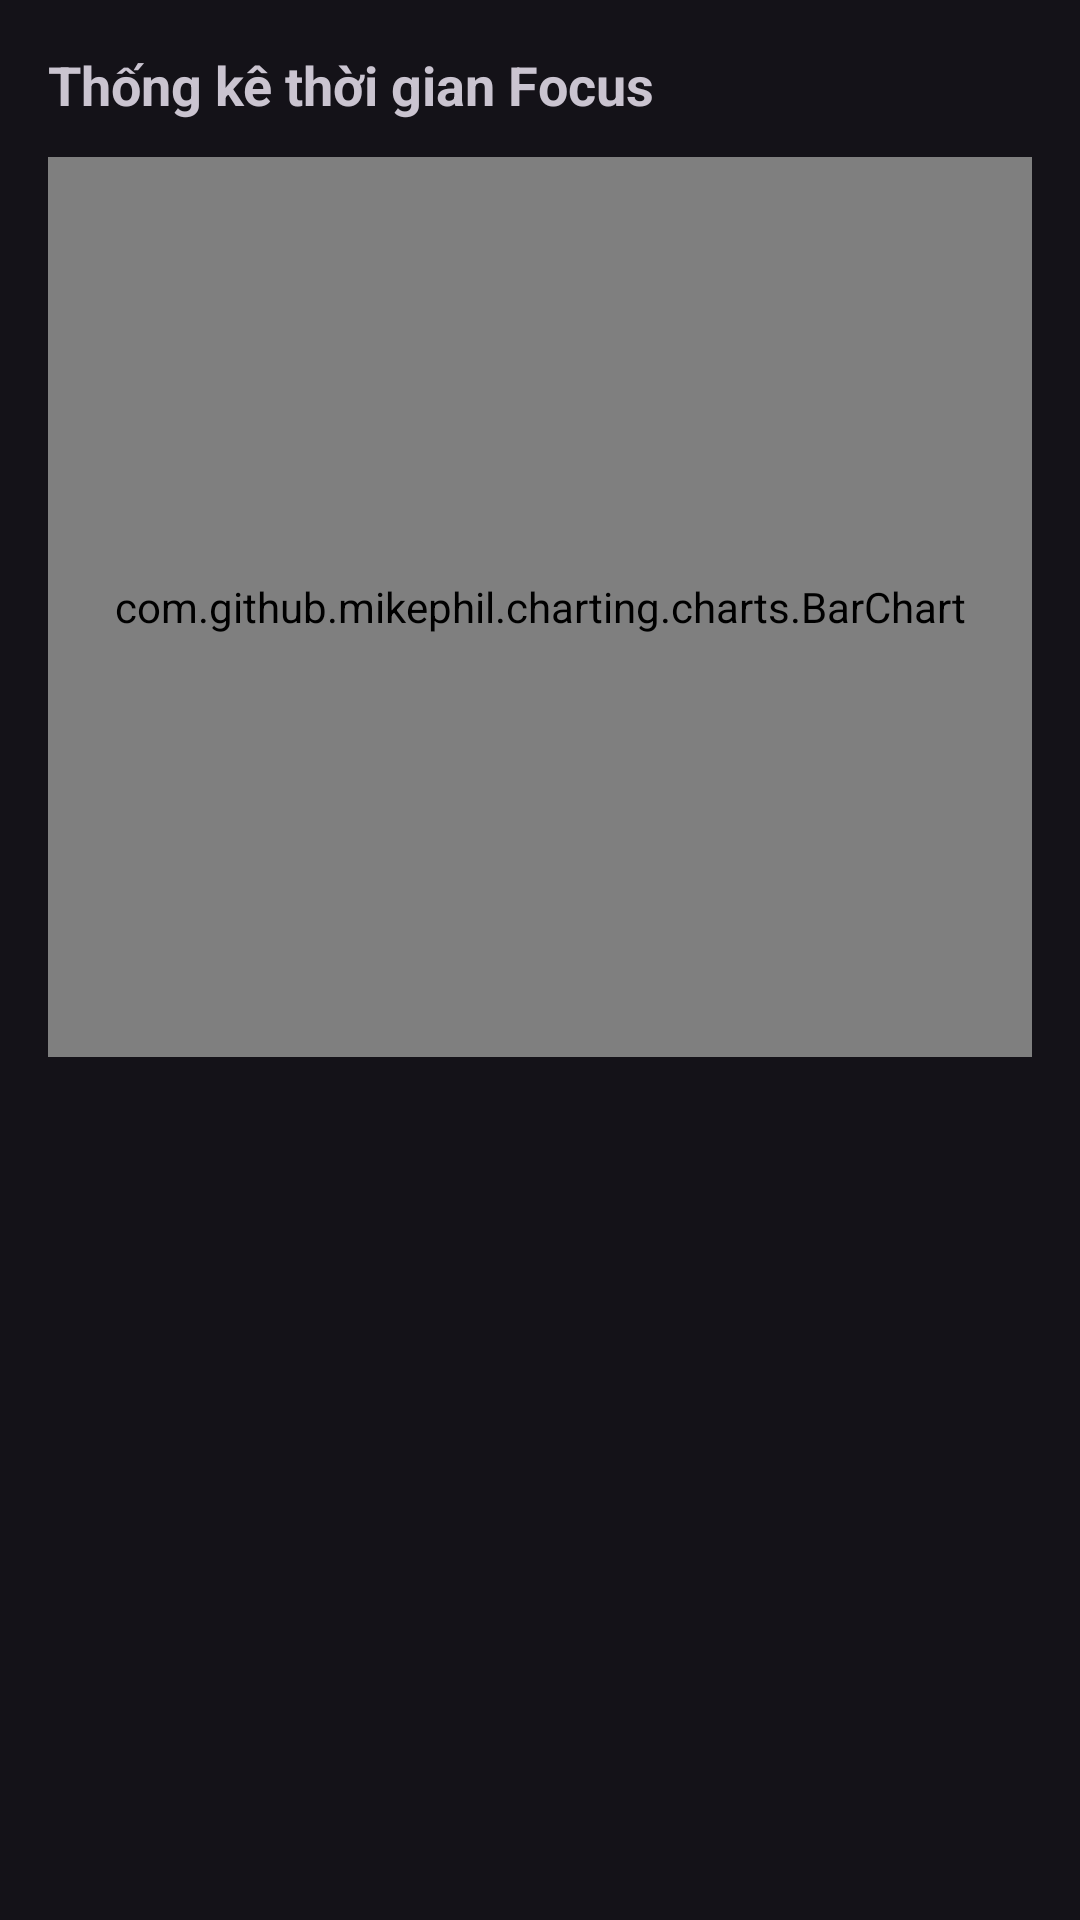

The Android layout XML behind this screen, and the referenced resources:
<!-- AndroidManifest.xml: application theme Theme.Quotion -->
<!-- res/layout/fragment_focus_chart.xml -->
<?xml version="1.0" encoding="utf-8"?>
<layout xmlns:android="http://schemas.android.com/apk/res/android"
    xmlns:app="http://schemas.android.com/apk/res-auto">

    <data>
        
    </data>

    <LinearLayout
        android:layout_width="match_parent"
        android:layout_height="match_parent"
        android:orientation="vertical"
        android:padding="16dp">

        <TextView
            android:id="@+id/tv_chart_title"
            android:layout_width="wrap_content"
            android:layout_height="wrap_content"
            android:text="Thống kê thời gian Focus"
            android:textSize="18sp"
            android:textStyle="bold"
            android:paddingBottom="12dp" />

        <com.github.mikephil.charting.charts.BarChart
            android:id="@+id/barChart"
            android:layout_width="match_parent"
            android:layout_height="300dp" />

    </LinearLayout>
</layout>
<!-- resources referenced by this layout -->
<resources>
  <style name="Theme.Quotion" parent="Base.Theme.Quotion" />
  <style name="Base.Theme.Quotion" parent="Theme.Material3.Dark.NoActionBar">
          
          
      </style>
</resources>
